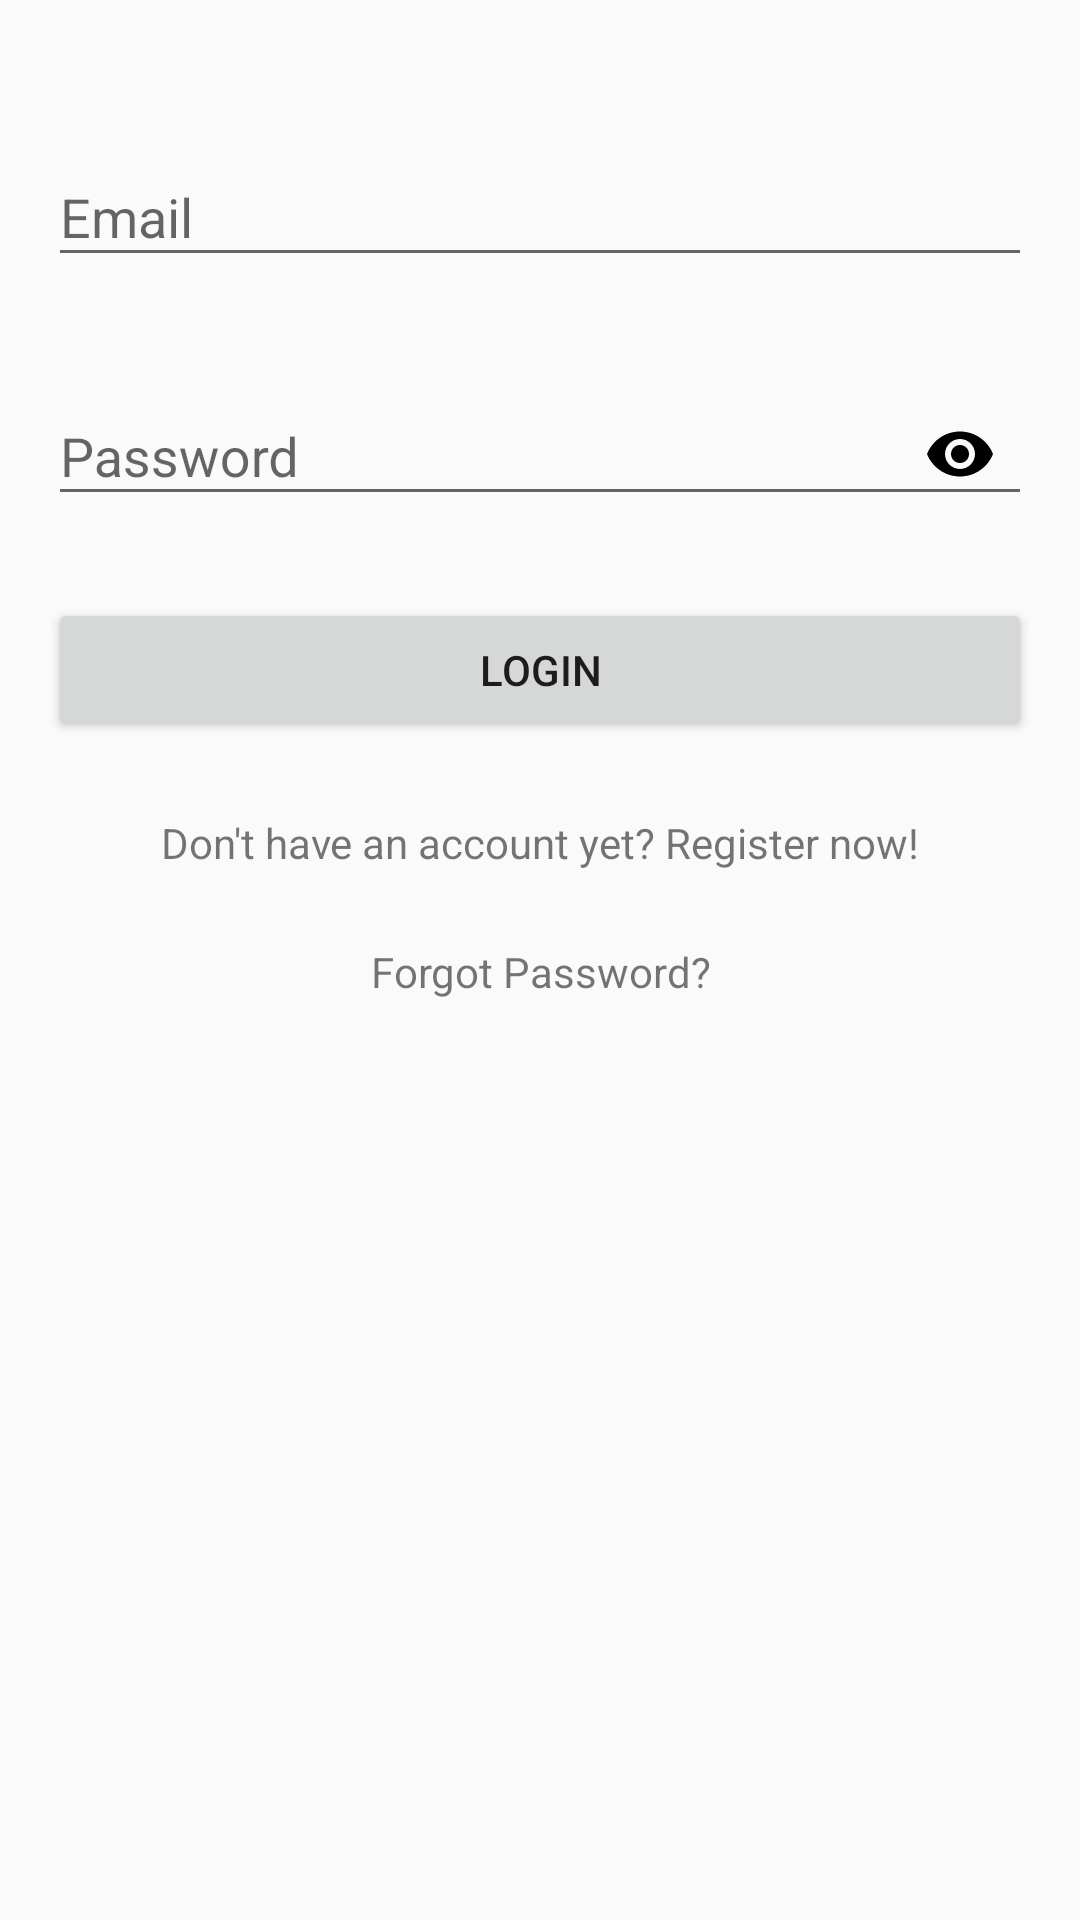

Android layout source for this screen:
<!-- AndroidManifest.xml: application theme AppTheme -->
<!-- res/layout/fragment_login.xml -->
<?xml version="1.0" encoding="utf-8"?>
<ScrollView xmlns:android="http://schemas.android.com/apk/res/android"
    xmlns:app="http://schemas.android.com/apk/res-auto"
    android:layout_width="match_parent"
    android:layout_height="match_parent"
    android:fillViewport="true">

    <LinearLayout
        android:layout_width="match_parent"
        android:layout_height="wrap_content">

        <RelativeLayout
            android:orientation="vertical"
            android:layout_width="match_parent"
            android:layout_height="match_parent"
            android:focusable="true"
            android:focusableInTouchMode="true"
            android:layout_margin="@dimen/activity_vertical_margin">

            

            <android.support.design.widget.TextInputLayout
                android:id="@+id/ti_email"
                android:layout_width="match_parent"
                android:layout_height="wrap_content"

                android:layout_marginTop="@dimen/child_margin_top">

                <EditText
                    android:id="@+id/et_email"
                    android:layout_width="match_parent"
                    android:layout_height="wrap_content"
                    android:hint="@string/login_hint_email"
                    android:inputType="textEmailAddress" />

            </android.support.design.widget.TextInputLayout>

            <android.support.design.widget.TextInputLayout
                android:id="@+id/ti_password"
                android:layout_width="match_parent"
                android:layout_height="wrap_content"
                android:layout_below="@+id/ti_email"
                android:layout_marginTop="@dimen/child_margin_top"
                app:passwordToggleEnabled="true"
                app:passwordToggleTint="@android:color/black">

                <EditText
                    android:id="@+id/et_password"
                    android:layout_width="match_parent"
                    android:layout_height="wrap_content"
                    android:hint="@string/login_hint_password"
                    android:inputType="textPassword" />

            </android.support.design.widget.TextInputLayout>

            <Button
                android:id="@+id/btn_login"
                android:layout_width="match_parent"
                android:layout_height="wrap_content"
                android:layout_below="@+id/ti_password"
                android:layout_marginTop="@dimen/button_margin"
                android:text="@string/login_btn_login" />

            <TextView
                android:id="@+id/tv_register"
                android:layout_width="match_parent"
                android:layout_height="wrap_content"
                android:layout_below="@+id/btn_login"
                android:layout_marginTop="@dimen/button_margin"
                android:text="@string/login_register"
                android:textAlignment="center" />

            <TextView
                android:id="@+id/tv_forgot_password"
                android:layout_width="match_parent"
                android:layout_height="wrap_content"
                android:layout_below="@+id/tv_register"
                android:layout_marginTop="@dimen/button_margin"
                android:text="@string/login_forgot_password"
                android:textAlignment="center" />

            <ProgressBar
                android:id="@+id/progress"
                android:layout_width="wrap_content"
                android:layout_height="wrap_content"
                android:layout_below="@+id/tv_forgot_password"
                android:layout_centerHorizontal="true"
                android:layout_marginTop="@dimen/button_margin"
                android:layout_marginBottom="@dimen/button_margin"
                android:visibility="gone"/>

        </RelativeLayout>
    </LinearLayout>
</ScrollView>
<!-- resources referenced by this layout -->
<resources>
  <dimen name="activity_vertical_margin">16dp</dimen>
  <dimen name="button_margin">24dp</dimen>
  <dimen name="child_margin_top">24dp</dimen>
  <dimen name="logo_height">80dp</dimen>
  <string name="login_btn_login">Login</string>
  <string name="login_forgot_password">Forgot Password?</string>
  <string name="login_hint_email">Email</string>
  <string name="login_hint_password">Password</string>
  <string name="login_register">Don\'t have an account yet? Register now!</string>
  <style name="AppTheme" parent="Theme.AppCompat.Light.DarkActionBar">
          
          <item name="colorPrimary">@color/colorPrimary</item>
          <item name="colorPrimaryDark">@color/colorPrimaryDark</item>
          <item name="colorAccent">@color/colorAccent</item>
      </style>
  <color name="colorPrimary">#64ba69</color>
  <color name="colorPrimaryDark">#31893d</color>
  <color name="colorAccent">#96ed98</color>
</resources>
